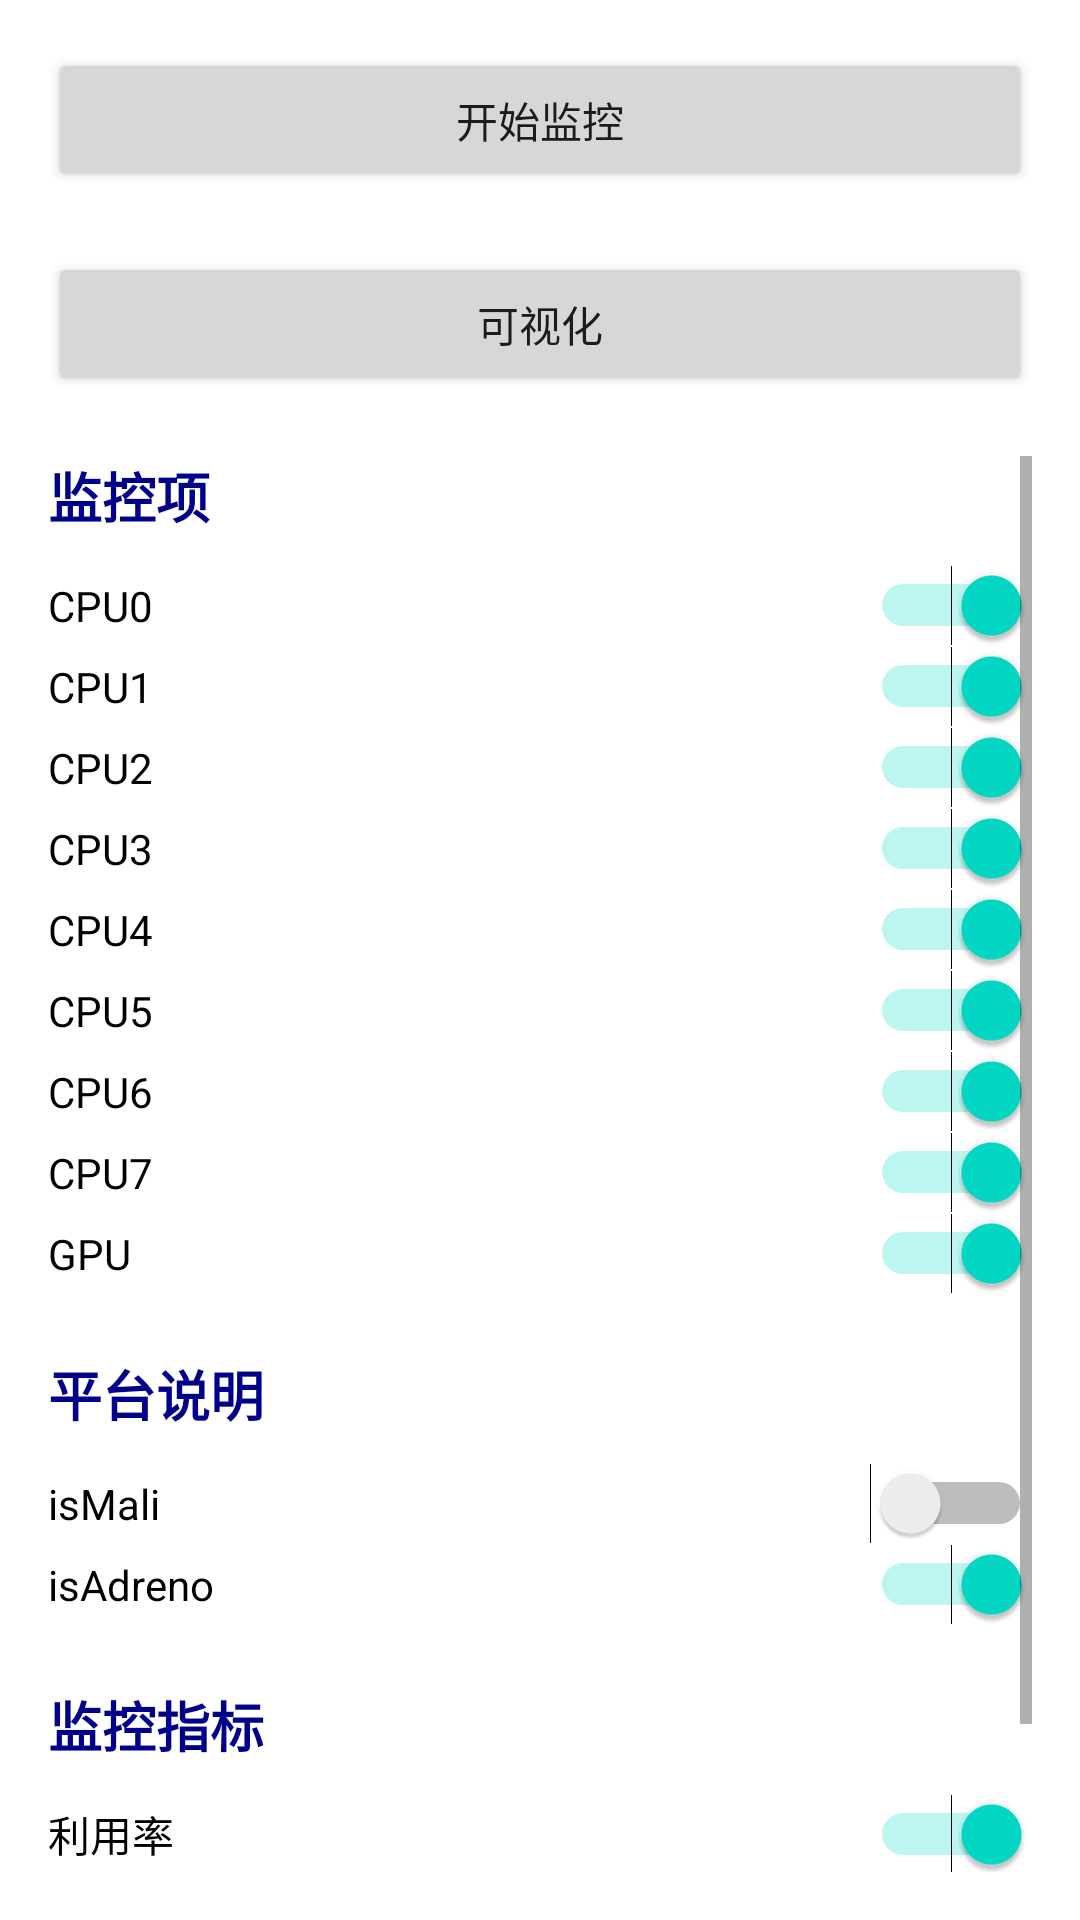

Produce the Android XML layout that renders to this screen, including the resource entries it uses.
<!-- AndroidManifest.xml: application theme Theme.CPUGPU_Monitor_Android -->
<!-- res/layout/activity_main.xml -->
<?xml version="1.0" encoding="utf-8"?>
<LinearLayout xmlns:android="http://schemas.android.com/apk/res/android"
android:layout_width="match_parent"
android:layout_height="match_parent"
android:orientation="vertical"
android:padding="16dp">

<Button
    android:id="@+id/button_start_monitoring"
    android:layout_width="match_parent"
    android:layout_height="wrap_content"
    android:layout_marginBottom="20dp"
    android:text="开始监控" />

    <Button
        android:id="@+id/button_visual"
        android:layout_width="match_parent"
        android:layout_height="wrap_content"
        android:layout_marginBottom="20dp"
        android:text="可视化" />

<ScrollView
    android:layout_width="match_parent"
    android:layout_height="match_parent"
    android:fillViewport="true">

    <LinearLayout
        android:layout_width="match_parent"
        android:layout_height="wrap_content"
        android:orientation="vertical">

        <TextView
            android:layout_width="match_parent"
            android:layout_height="wrap_content"
            android:text="监控项"
            android:textStyle="bold"
            android:textSize="18sp"
            android:textColor="#00008B"
            android:layout_marginTop="0dp"
            android:layout_marginBottom="10dp"/>

        
        <Switch
            android:id="@+id/switch_cpu0"
            android:layout_width="match_parent"
            android:layout_height="wrap_content"
            android:checked="true"
            android:text="CPU0" />

        <Switch
            android:id="@+id/switch_cpu1"
            android:layout_width="match_parent"
            android:layout_height="wrap_content"
            android:checked="true"
            android:text="CPU1" />
        <Switch
            android:id="@+id/switch_cpu2"
            android:layout_width="match_parent"
            android:layout_height="wrap_content"
            android:checked="true"
            android:text="CPU2" />
        <Switch
            android:id="@+id/switch_cpu3"
            android:layout_width="match_parent"
            android:layout_height="wrap_content"
            android:checked="true"
            android:text="CPU3" />

        <Switch
            android:id="@+id/switch_cpu4"
            android:layout_width="match_parent"
            android:layout_height="wrap_content"
            android:checked="true"
            android:text="CPU4" />
        <Switch
            android:id="@+id/switch_cpu5"
            android:layout_width="match_parent"
            android:layout_height="wrap_content"
            android:checked="true"
            android:text="CPU5" />
        <Switch
            android:id="@+id/switch_cpu6"
            android:layout_width="match_parent"
            android:layout_height="wrap_content"
            android:checked="true"
            android:text="CPU6" />

        <Switch
            android:id="@+id/switch_cpu7"
            android:layout_width="match_parent"
            android:layout_height="wrap_content"
            android:checked="true"
            android:text="CPU7" />

        <Switch
            android:id="@+id/switch_gpu"
            android:layout_width="match_parent"
            android:layout_height="wrap_content"
            android:checked="true"
            android:text="GPU" />

        <TextView
            android:layout_width="match_parent"
            android:layout_height="wrap_content"
            android:text="平台说明"
            android:textStyle="bold"
            android:textSize="18sp"
            android:textColor="#00008B"
            android:layout_marginTop="20dp"
            android:layout_marginBottom="10dp"/>

        <Switch
            android:id="@+id/switch_isMali"
            android:layout_width="match_parent"
            android:layout_height="wrap_content"
            android:checked="false"
            android:text="isMali" />

        <Switch
            android:id="@+id/switch_isAdreno"
            android:layout_width="match_parent"
            android:layout_height="wrap_content"
            android:checked="true"
            android:text="isAdreno" />

        <TextView
            android:layout_width="match_parent"
            android:layout_height="wrap_content"
            android:text="监控指标"
            android:textStyle="bold"
            android:textSize="18sp"
            android:textColor="#00008B"
            android:layout_marginTop="20dp"
            android:layout_marginBottom="10dp"/>

        <Switch
            android:id="@+id/switch_usage"
            android:layout_width="match_parent"
            android:layout_height="wrap_content"
            android:checked="true"
            android:text="利用率" />

        <Switch
            android:id="@+id/switch_freq"
            android:layout_width="match_parent"
            android:layout_height="wrap_content"
            android:checked="true"
            android:text="频率" />

        <Switch
            android:id="@+id/switch_temp"
            android:layout_width="match_parent"
            android:layout_height="wrap_content"
            android:checked="true"
            android:text="温度" />

    </LinearLayout>
</ScrollView>
</LinearLayout>
<!-- resources referenced by this layout -->
<resources>
  <style name="Theme.CPUGPU_Monitor_Android" parent="Base.Theme.CPUGPU_Monitor_Android" />
  <style name="Base.Theme.CPUGPU_Monitor_Android" parent="Theme.MaterialComponents.DayNight.DarkActionBar">
          
          <item name="colorPrimary">@color/purple_500</item>
      </style>
  <!-- not gathered from this repository: default colours our renderer supplied (Android Studio template values) -->
  <color name="purple_500">#FF6200EE</color>
</resources>
